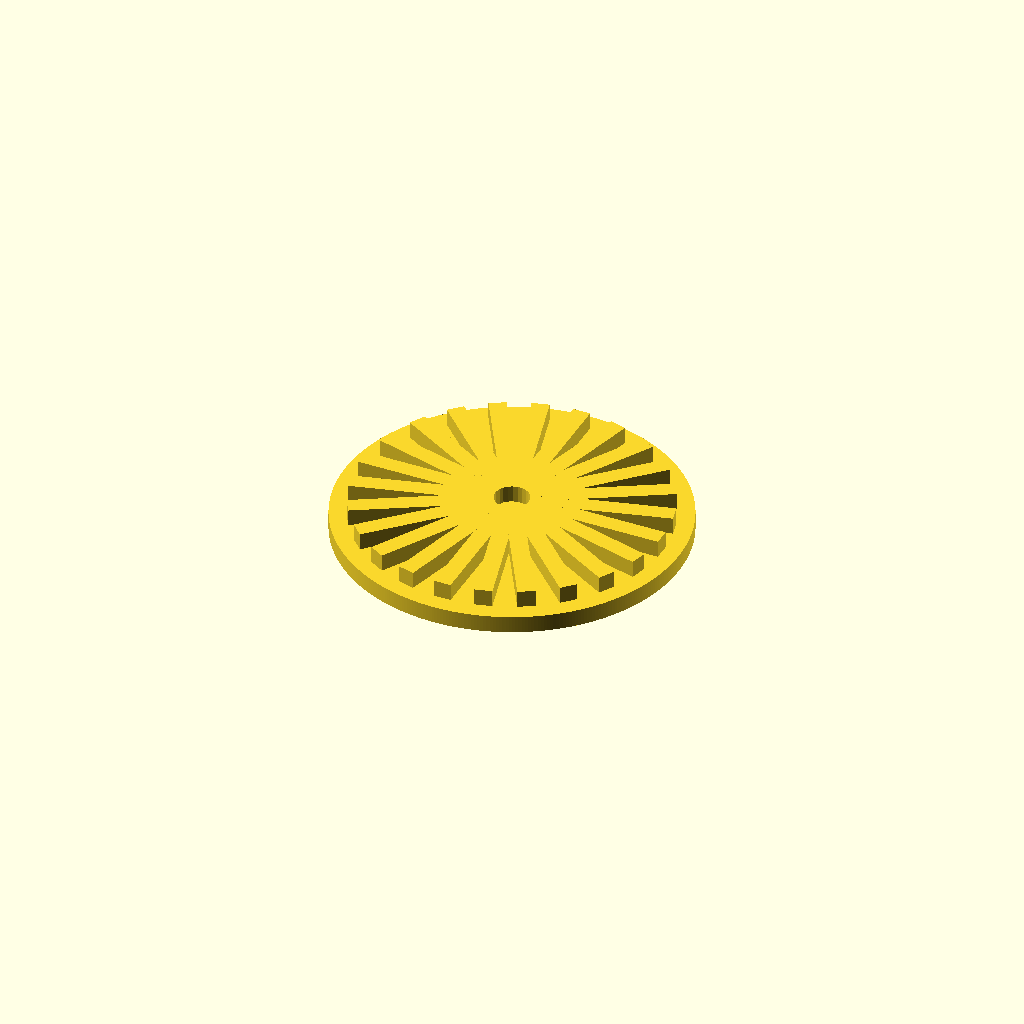
Cell 1: rendered with the file's own defaults.
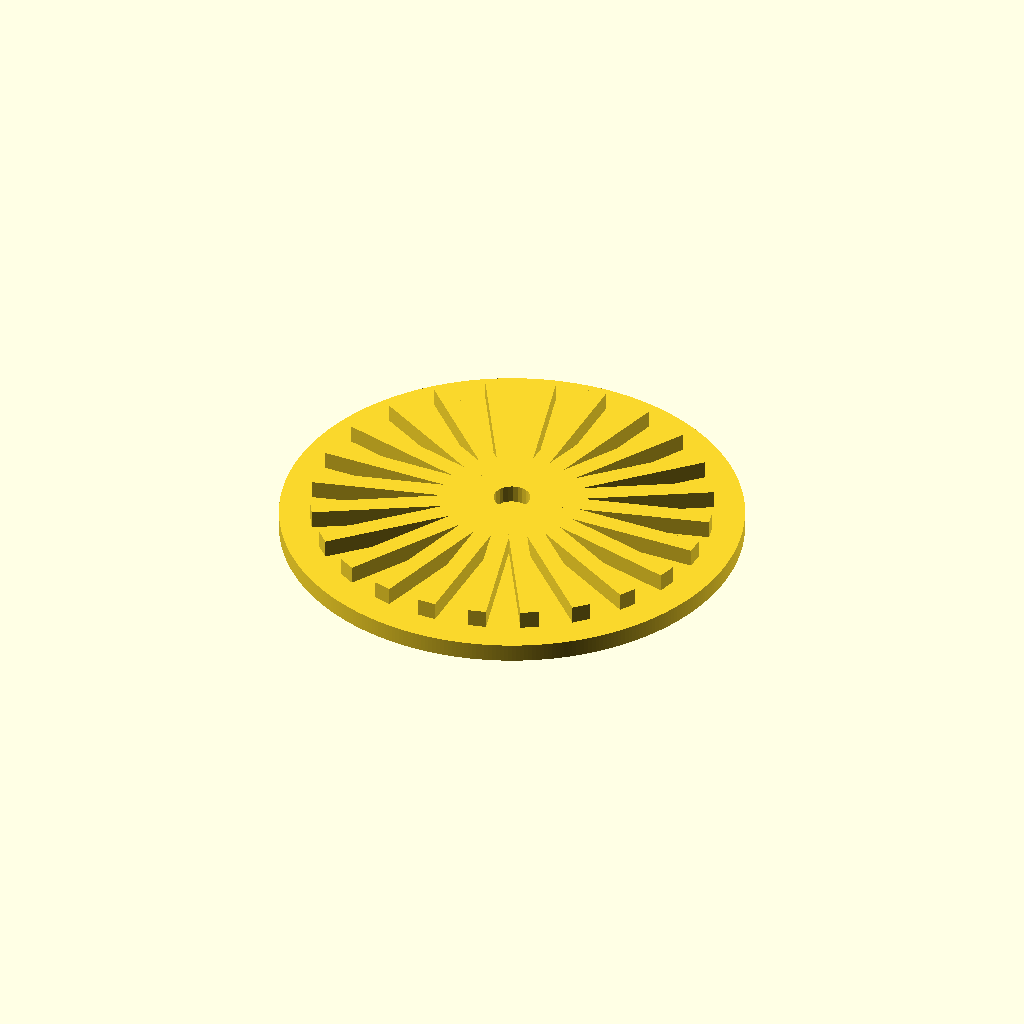
Cell 2: the same model with unit = "second".
One fixed orthographic camera (rotation 55°, 0°, 25°; colour scheme Cornfield) for every cell.
The OpenSCAD source (scadFiles/1138358/1786872.scad):


unit="first";  // [first:mm,second:inch] 





//outer diameter is 20mm more

innerDiametermm=0; //[0:180]





//outer diameter is 1 inch more

innerDiameterinch=0; //[0:7]

//1/16 inch

innerDiameter16stinch=0; //[0:15]



makePart();



module makePart(){

    if(unit=="first"){

        smm(innerDiametermm);

    }

    else{

        sinch(innerDiameterinch,innerDiameter16stinch);

    }

}







module smm(d){

    difference(){

        cylinder(1,d/2+10,d/2+10,$fn=360);

        translate([0,0,-1])

         cylinder(3,d/2,d/2,$fn=360);

        

        }

        

    for(i=[0:15:345])

    rotate(a=i,v=[0,0,1])    

    translate([-0.5,d/2+1,0.99])   

    cube([1,8,1]);

}



module sinch(da,db){

    difference(){

        cylinder(1,(da+db/16)*25.4/2+12.7,(da+db/16)*25.4/2+12.7,$fn=360);

        translate([0,0,-1])

         cylinder(3,(da+db/16)*25.4/2,(da+db/16)*24.4/2,$fn=360);

        

        }

        

    for(i=[0:15:345])

    rotate(a=i,v=[0,0,1])    

    translate([-0.5,(da+db/16)*25.4/2+1,0.99])   

    cube([1,10,1]);

}
Parameter table extracted from the source (name, type, default, range or options):
unit: string, default "first", options "first", "second"
innerDiametermm: number, default 0, range 0 to 180
innerDiameterinch: number, default 0, range 0 to 7
innerDiameter16stinch: number, default 0, range 0 to 15
